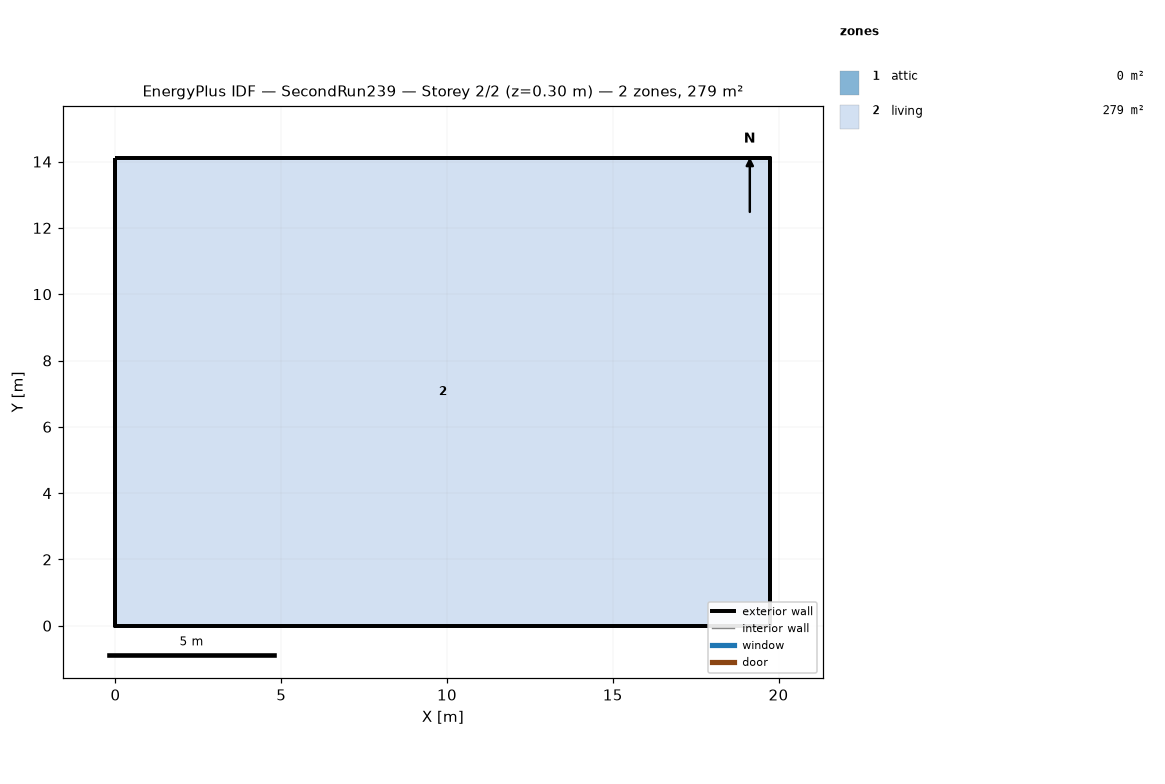
=== STOREY PLAN SPEC (per zone: floor XY polygon, exterior-wall plan segments, windows/doors) ===
zone 1: attic  (0.0 m²)
  exterior wall: (19.75, 0.00) – (19.75, 14.11) – (19.75, 7.05)  [21.2 m]
  exterior wall: (0.00, 14.11) – (0.00, 0.00) – (0.00, 7.05)  [21.2 m]
zone 2: living  (278.7 m²)
  floor: (0.00, 0.00) (0.00, 14.11) (19.75, 14.11) (19.75, 0.00)
  exterior wall: (0.00, 0.00) – (19.75, 0.00)  [19.8 m]
  exterior wall: (19.75, 0.00) – (19.75, 14.11)  [14.1 m]
  exterior wall: (19.75, 14.11) – (0.00, 14.11)  [19.8 m]
  exterior wall: (0.00, 14.11) – (0.00, 0.00)  [14.1 m]

=== DERIVED (storey summary) ===
Building: SecondRun239
Storey: 2 of 2  (floor level z = 0.30 m)
Storey gross floor area: 278.7 m²
Zones on this storey: 2
  - attic: floor 0.0 m²; exterior wall 42.3 m (19.4 m²); WWR 0.0%
  - living: floor 278.7 m²; exterior wall 67.7 m (495.4 m²); WWR 0.0%
Zone adjacency: (none detected)